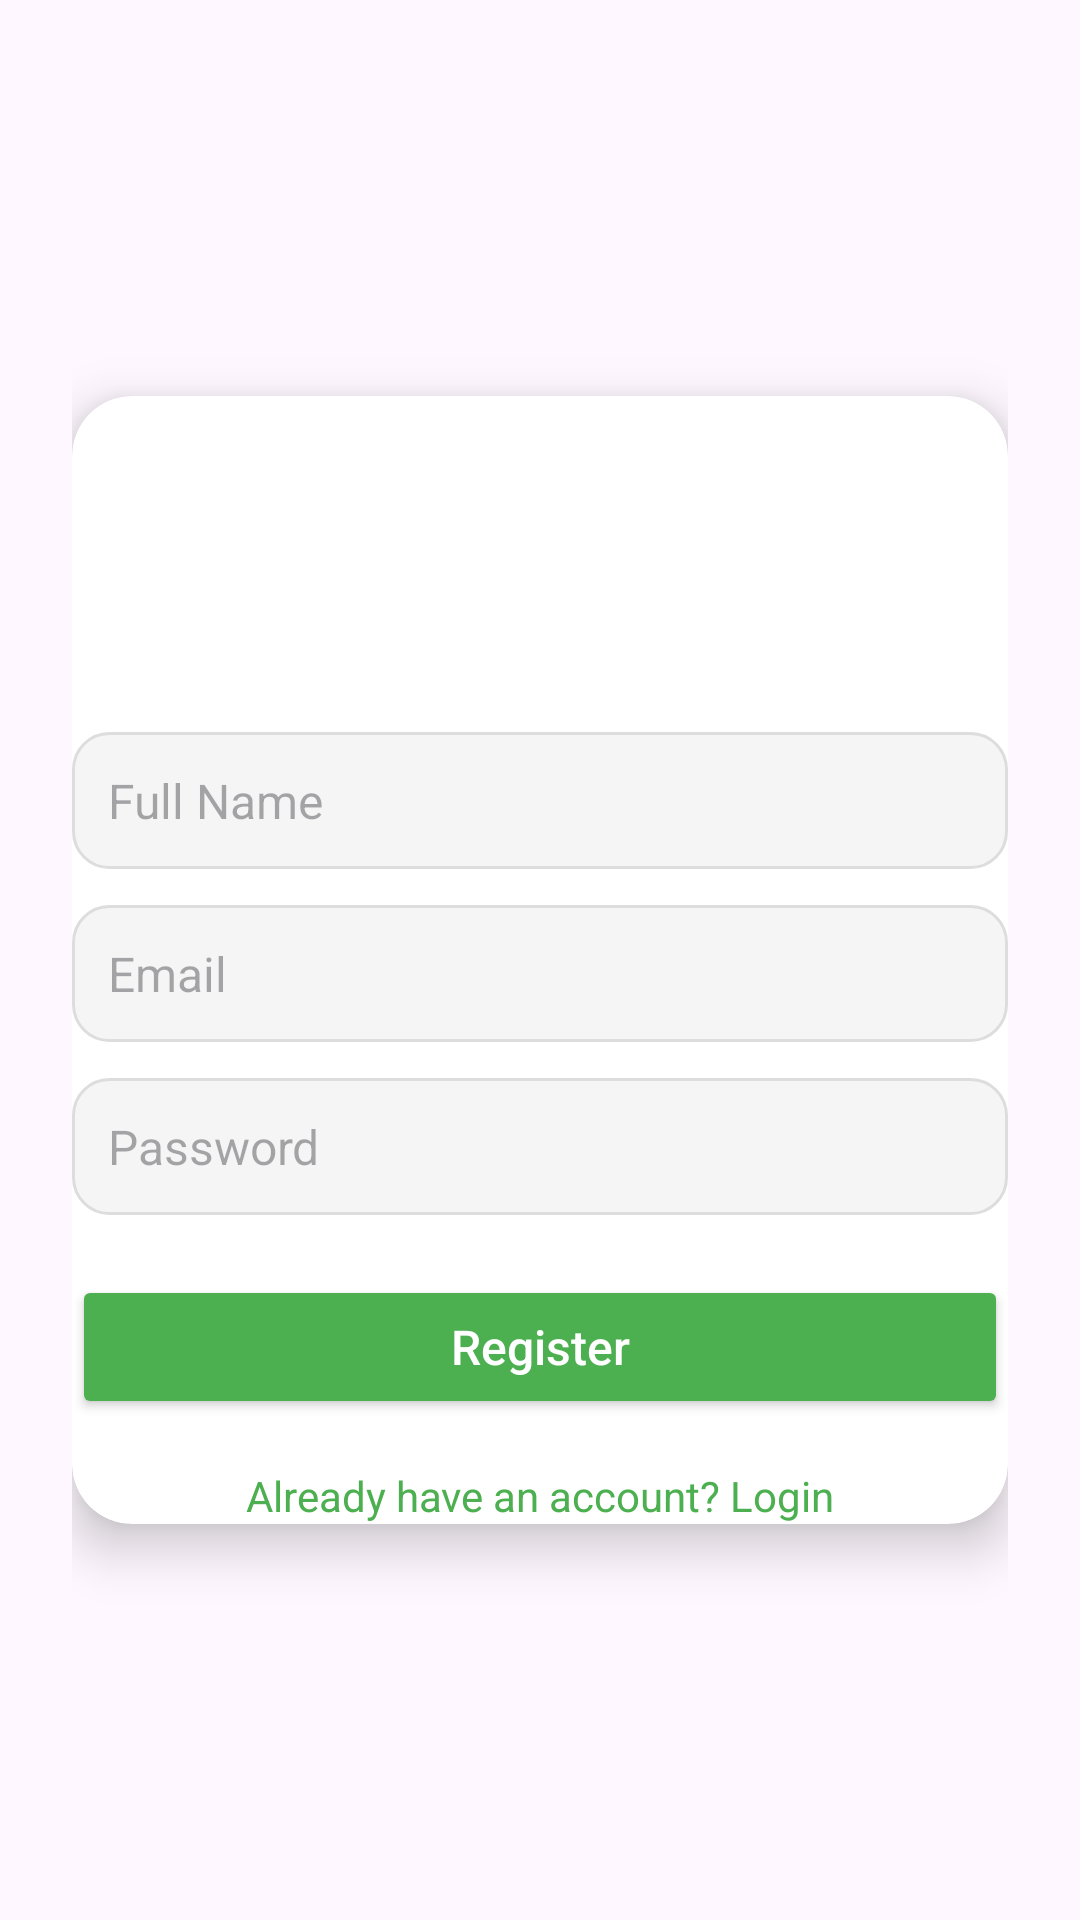

Produce the Android XML layout that renders to this screen, including the resource entries it uses.
<!-- AndroidManifest.xml: application theme Theme.EVAapp -->
<!-- res/layout/activity_register.xml -->
<?xml version="1.0" encoding="utf-8"?>
<androidx.constraintlayout.widget.ConstraintLayout
    xmlns:android="http://schemas.android.com/apk/res/android"
    xmlns:app="http://schemas.android.com/apk/res-auto"
    xmlns:tools="http://schemas.android.com/tools"
    android:layout_width="match_parent"
    android:layout_height="match_parent"
    android:background="@drawable/gradient_background"
    android:padding="24dp">

    <androidx.cardview.widget.CardView
        android:layout_width="0dp"
        android:layout_height="wrap_content"
        app:cardCornerRadius="20dp"
        app:cardElevation="10dp"
        android:padding="24dp"
        app:layout_constraintTop_toTopOf="parent"
        app:layout_constraintBottom_toBottomOf="parent"
        app:layout_constraintStart_toStartOf="parent"
        app:layout_constraintEnd_toEndOf="parent">

        <androidx.constraintlayout.widget.ConstraintLayout
            android:layout_width="match_parent"
            android:layout_height="wrap_content">

            <ImageView
                android:id="@+id/imgLogo"
                android:layout_width="100dp"
                android:layout_height="100dp"
                android:src="@drawable/evalogo"
                android:contentDescription="App Logo"
                app:layout_constraintTop_toTopOf="parent"
                app:layout_constraintStart_toStartOf="parent"
                app:layout_constraintEnd_toEndOf="parent"
                android:layout_marginBottom="16dp" />

            <EditText
                android:id="@+id/etName"
                android:layout_width="0dp"
                android:layout_height="wrap_content"
                android:layout_marginTop="12dp"
                android:background="@drawable/edittext_bg"
                android:hint="Full Name"
                android:inputType="textPersonName"
                android:padding="12dp"
                android:textColor="#000"
                android:textSize="16sp"
                app:layout_constraintEnd_toEndOf="parent"
                app:layout_constraintStart_toStartOf="parent"
                app:layout_constraintTop_toBottomOf="@id/imgLogo"
                tools:ignore="TouchTargetSizeCheck" />

            <EditText
                android:id="@+id/etEmail"
                android:layout_width="0dp"
                android:layout_height="wrap_content"
                android:layout_marginTop="12dp"
                android:background="@drawable/edittext_bg"
                android:hint="Email"
                android:inputType="textEmailAddress"
                android:padding="12dp"
                android:textColor="#000"
                android:textSize="16sp"
                app:layout_constraintEnd_toEndOf="parent"
                app:layout_constraintStart_toStartOf="parent"
                app:layout_constraintTop_toBottomOf="@id/etName"
                tools:ignore="TouchTargetSizeCheck" />

            <EditText
                android:id="@+id/etPassword"
                android:layout_width="0dp"
                android:layout_height="wrap_content"
                android:layout_marginTop="12dp"
                android:background="@drawable/edittext_bg"
                android:hint="Password"
                android:inputType="textPassword"
                android:padding="12dp"
                android:textColor="#000"
                android:textSize="16sp"
                app:layout_constraintEnd_toEndOf="parent"
                app:layout_constraintStart_toStartOf="parent"
                app:layout_constraintTop_toBottomOf="@id/etEmail"
                tools:ignore="TouchTargetSizeCheck" />

            <Button
                android:id="@+id/btnRegister"
                android:layout_width="0dp"
                android:layout_height="wrap_content"
                android:text="Register"
                android:textAllCaps="false"
                android:backgroundTint="#4CAF50"
                android:textColor="#FFFFFF"
                android:textSize="16sp"
                app:layout_constraintTop_toBottomOf="@id/etPassword"
                app:layout_constraintStart_toStartOf="parent"
                app:layout_constraintEnd_toEndOf="parent"
                android:layout_marginTop="20dp" />

            <TextView
                android:id="@+id/tvLogin"
                android:layout_width="wrap_content"
                android:layout_height="wrap_content"
                android:text="Already have an account? Login"
                android:textColor="#4CAF50"
                android:textSize="14sp"
                android:layout_marginTop="16dp"
                app:layout_constraintTop_toBottomOf="@id/btnRegister"
                app:layout_constraintStart_toStartOf="parent"
                app:layout_constraintEnd_toEndOf="parent" />
        </androidx.constraintlayout.widget.ConstraintLayout>
    </androidx.cardview.widget.CardView>
</androidx.constraintlayout.widget.ConstraintLayout>
<!-- resources referenced by this layout -->
<resources>
  <!-- drawable edittext_bg (drawable) -->
  <shape xmlns:android="http://schemas.android.com/apk/res/android"
      android:shape="rectangle">
      <solid android:color="#F5F5F5"/>
      <corners android:radius="12dp"/>
      <stroke
          android:width="1dp"
          android:color="#DDDDDD" />
  </shape>
  <style name="Theme.EVAapp" parent="Base.Theme.EVAapp" />
  <style name="Base.Theme.EVAapp" parent="Theme.Material3.DayNight.NoActionBar">
          
          <item name="colorPrimary">@color/purple_500</item>
          <item name="colorOnPrimary">@color/white</item>
          <item name="colorSecondary">@color/teal_200</item>
          <item name="colorOnSecondary">@color/black</item>
  
          
          <item name="android:statusBarColor" tools:targetApi="l">@android:color/transparent</item>
          <item name="android:navigationBarColor">@android:color/black</item>
      </style>
  <color name="purple_500">#6200EE</color>
  <color name="white">#FFFFFF</color>
  <color name="teal_200">#03DAC5</color>
  <color name="black">#000000</color>
</resources>
